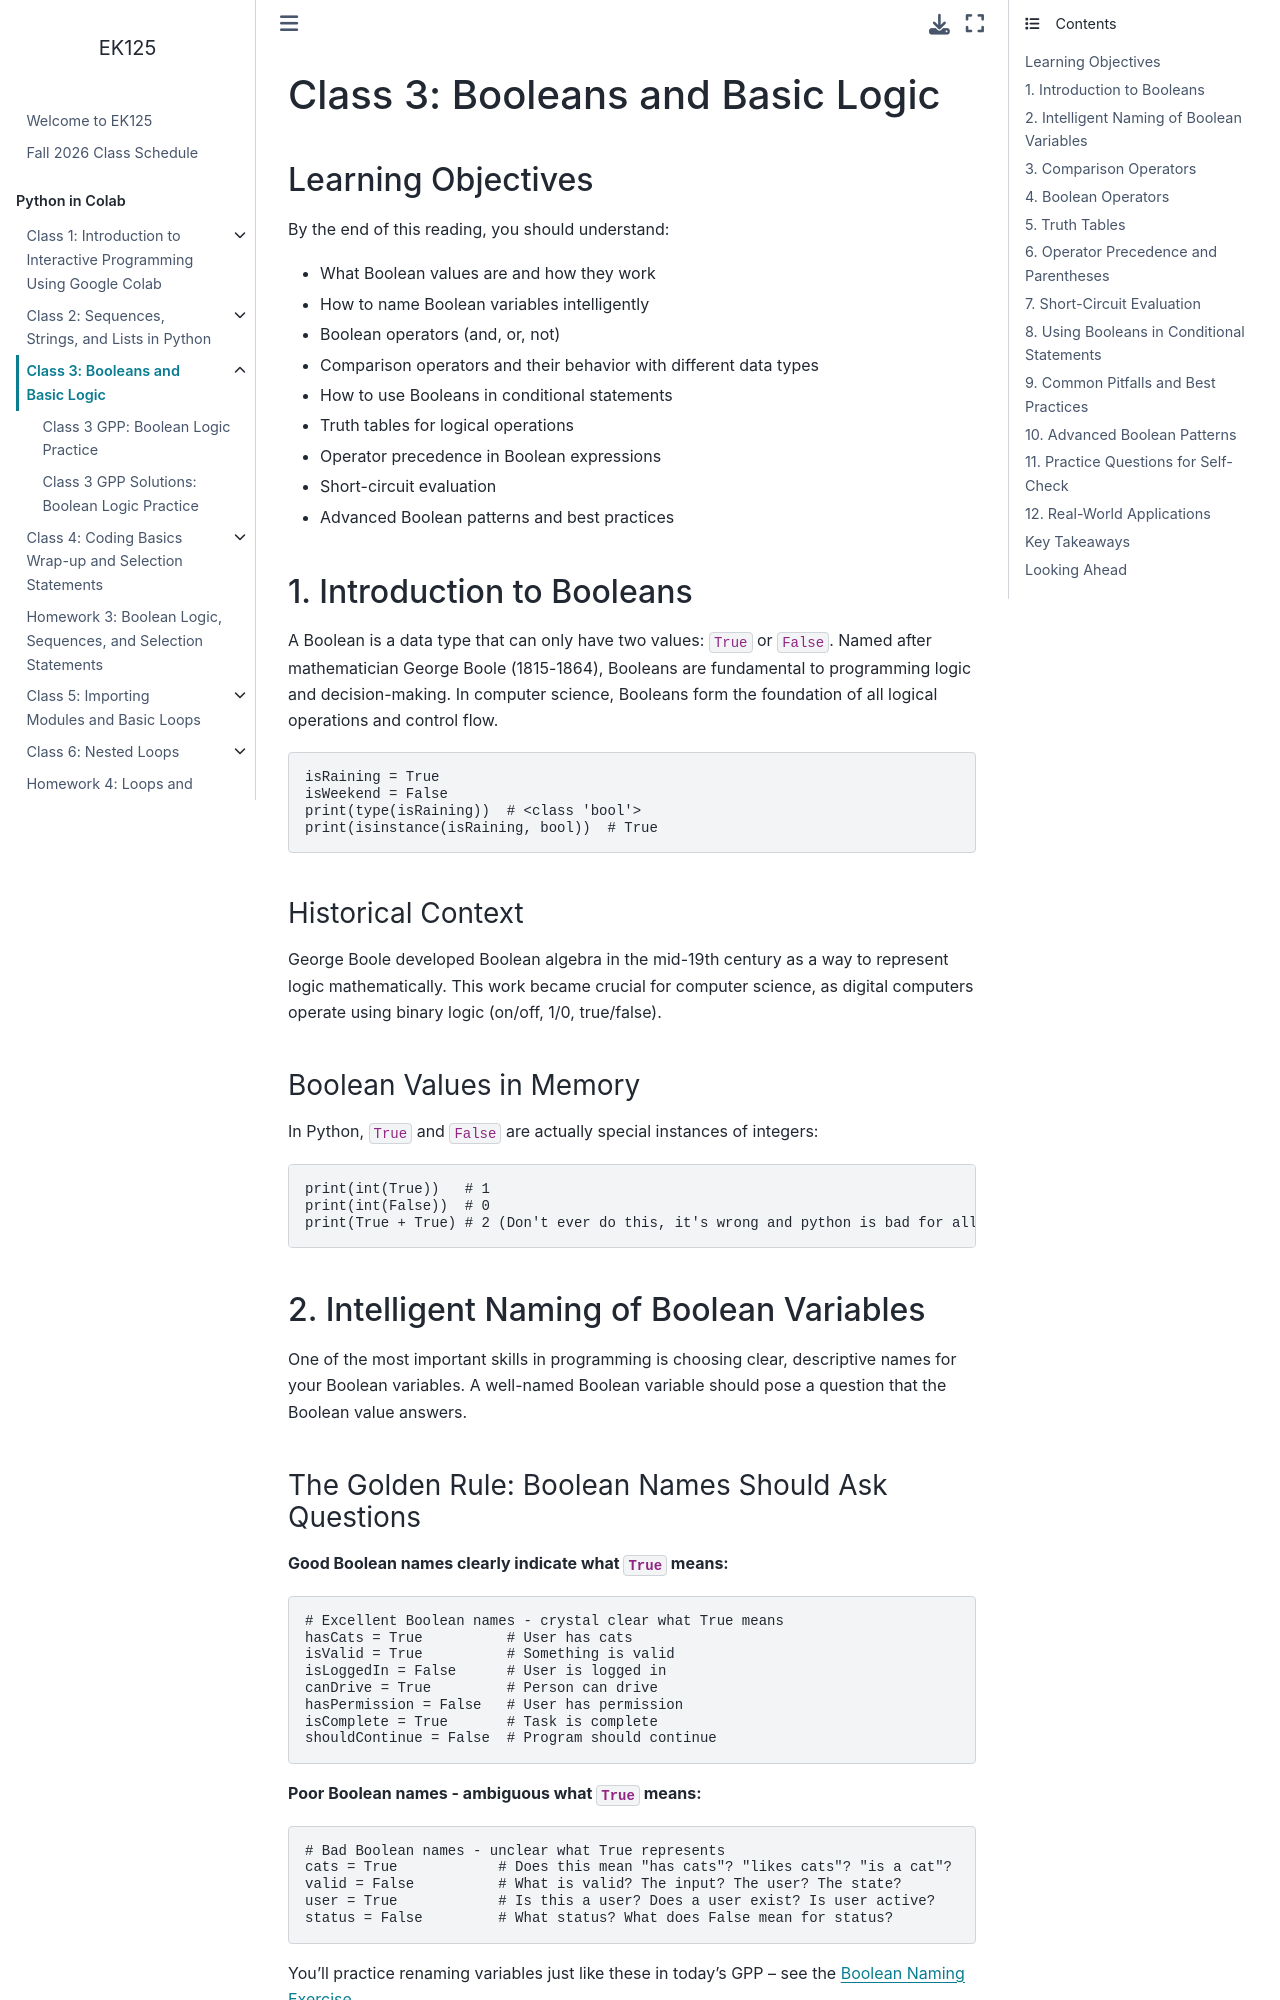

repository: BU-EK125/EK125 · page: class/Class3.html · generator: jekyll

# Class 3: Booleans and Basic Logic

## Learning Objectives
By the end of this reading, you should understand:
- What Boolean values are and how they work
- How to name Boolean variables intelligently
- Boolean operators (and, or, not)
- Comparison operators and their behavior with different data types
- How to use Booleans in conditional statements
- Truth tables for logical operations
- Operator precedence in Boolean expressions
- Short-circuit evaluation
- Advanced Boolean patterns and best practices

## 1. Introduction to Booleans

A Boolean is a data type that can only have two values: `True` or `False`. Named after mathematician George Boole (1815-1864), Booleans are fundamental to programming logic and decision-making. In computer science, Booleans form the foundation of all logical operations and control flow.

```python
isRaining = True
isWeekend = False
print(type(isRaining))  # <class 'bool'>
print(isinstance(isRaining, bool))  # True
```

### Historical Context
George Boole developed Boolean algebra in the mid-19th century as a way to represent logic mathematically. This work became crucial for computer science, as digital computers operate using binary logic (on/off, 1/0, true/false).

### Boolean Values in Memory
In Python, `True` and `False` are actually special instances of integers:
```python
print(int(True))   # 1
print(int(False))  # 0
print(True + True) # 2 (Don't ever do this, it's wrong and python is bad for allowing it. It should be ashamed.)
```

## 2. Intelligent Naming of Boolean Variables

One of the most important skills in programming is choosing clear, descriptive names for your Boolean variables. A well-named Boolean variable should pose a question that the Boolean value answers.
